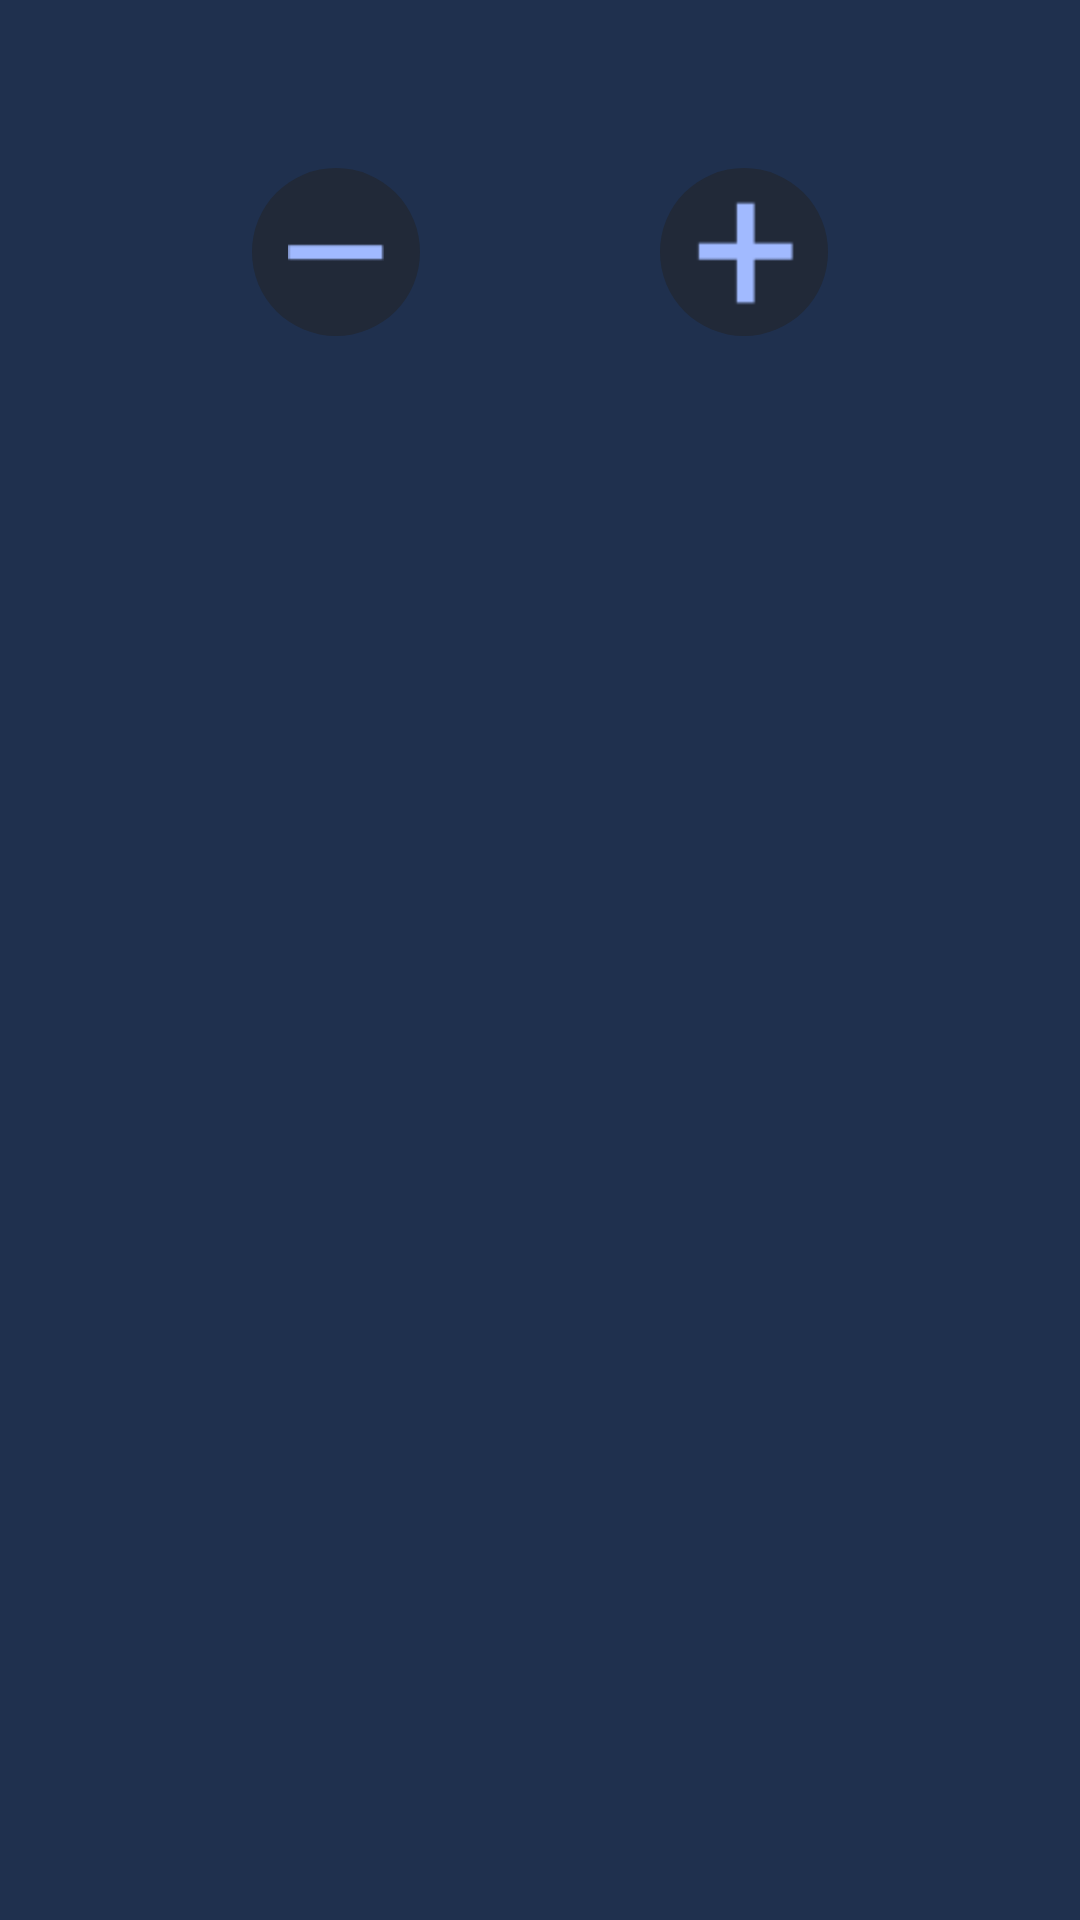

The Android layout XML behind this screen, and the referenced resources:
<!-- AndroidManifest.xml: application theme AppTheme -->
<!-- res/layout/dialog_counter.xml -->
<RelativeLayout
    xmlns:android="http://schemas.android.com/apk/res/android"
    xmlns:tools="http://schemas.android.com/tools"
    android:layout_width="match_parent"
    android:layout_height="wrap_content"
    android:paddingBottom="56dp"
    android:paddingTop="56dp">

    <ImageButton
        android:id="@+id/minusButton"
        android:layout_width="56dp"
        android:layout_height="56dp"
        android:layout_alignTop="@+id/valueTextView"
        android:layout_toStartOf="@+id/valueTextView"
        android:background="@drawable/dialog_button"
        android:foreground="?selectableItemBackgroundBorderless"
        android:src="@mipmap/ic_counter_minus"/>

    <TextView
        android:id="@+id/valueTextView"
        android:layout_width="wrap_content"
        android:layout_height="wrap_content"
        android:layout_centerHorizontal="true"
        android:layout_gravity="center_vertical"
        android:layout_marginEnd="20dp"
        android:layout_marginStart="20dp"
        android:fontFamily="@font/roboto_regular"
        android:gravity="center"
        android:minHeight="56dp"
        android:minWidth="40dp"
        android:textColor="@color/white"
        android:textSize="32sp"
        tools:text="10"/>

    <ImageButton
        android:id="@+id/plusButton"
        android:layout_width="56dp"
        android:layout_height="56dp"
        android:layout_alignTop="@+id/valueTextView"
        android:layout_toEndOf="@+id/valueTextView"
        android:background="@drawable/dialog_button"
        android:foreground="?selectableItemBackgroundBorderless"
        android:src="@mipmap/ic_counter_plus"/>
</RelativeLayout>
<!-- resources referenced by this layout -->
<resources>
  <color name="white">#FFFFFF</color>
  <!-- drawable dialog_button (drawable) -->
  <selector xmlns:android="http://schemas.android.com/apk/res/android">
      <item android:state_pressed="false">
          <shape android:shape="oval">
              <solid android:color="@color/dialogButtonColor" />
          </shape>
      </item>
      <item android:state_pressed="true">
          <shape android:shape="oval">
              <solid android:color="@color/dialogButtonColor" />
              <stroke android:width="4dip" android:color="@color/dialogButtonPressedBordersColor" />
          </shape>
      </item>
  </selector>
  <!-- mipmap ic_counter_minus: png bitmap (mipmap-hdpi, 185 bytes) -->
  <!-- mipmap ic_counter_plus: png bitmap (mipmap-hdpi, 354 bytes) -->
  <style name="AppTheme" parent="Theme.AppCompat.Light.NoActionBar">
          <item name="colorPrimary">@color/colorPrimary</item>
          <item name="colorPrimaryDark">@color/colorPrimaryDark</item>
          <item name="colorAccent">@color/colorAccent</item>
          <item name="drawerArrowStyle">@style/DrawerArrowStyle</item>
         <item name="android:windowBackground">@color/colorPrimary</item>
  
  
         <item name="android:windowContentTransitions">true</item>
      </style>
  <color name="dialogButtonColor">#212938</color>
  <color name="dialogButtonPressedBordersColor">#A1BAFF</color>
  <color name="colorPrimary">#1F304E</color>
  <color name="colorPrimaryDark">#222427</color>
  <color name="colorAccent">#D50000</color>
  <style name="DrawerArrowStyle" parent="Widget.AppCompat.DrawerArrowToggle">
          <item name="spinBars">true</item>
          <item name="color">@color/white</item>
      </style>
</resources>
